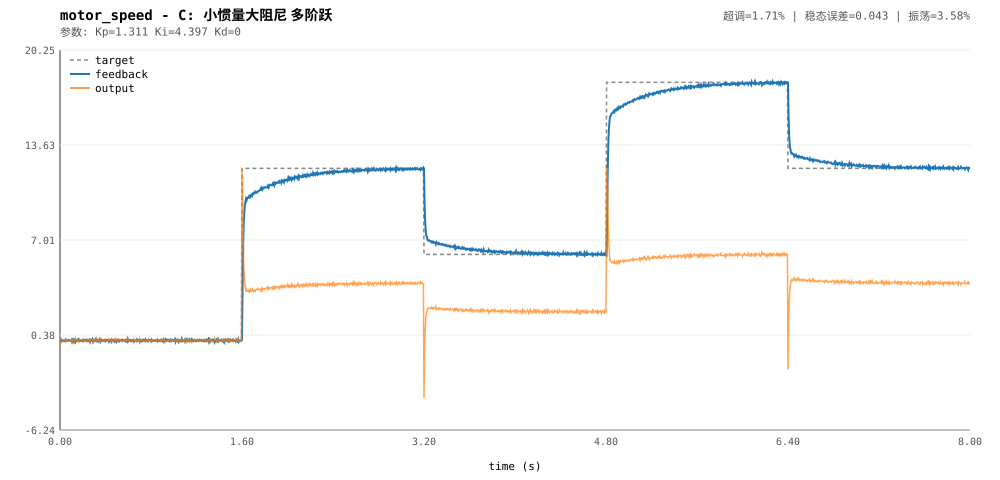

Source data for this figure (header and first rows):
t, target, feedback, output
0, 0, -0.0374, 0.04986
0.005, 0, -0.0399, 0.05401
0.01, 0, 0.119, -0.157
0.015, 0, -0.03863, 0.05057
0.02, 0, 0.02772, -0.03702
0.025, 0, 0.00005912, -0.0007568
0.03, 0, 0.006194, -0.008936
0.035, 0, -0.04388, 0.05767
0.04, 0, -0.04392, 0.05869
0.045, 0, -0.01245, 0.01771
0.05, 0, 0.05857, -0.07668
0.055, 0, -0.02765, 0.03696
0.06, 0, -0.03767, 0.05093
0.065, 0, 0.01001, -0.01181
0.07, 0, 0.00359, -0.003468
0.075, 0, 0.03681, -0.04783
0.08, 0, 0.01851, -0.02424
0.085, 0, 0.006236, -0.00829
0.09, 0, -0.01505, 0.01994
0.095, 0, -0.01343, 0.01811
0.1, 0, 0.03718, -0.04905
0.105, 0, -0.08538, 0.1135
0.11, 0, 0.06159, -0.08053
0.115, 0, 0.0196, -0.02591
0.12, 0, -0.06491, 0.08632
0.125, 0, 0.08263, -0.1089
0.13, 0, 0.06459, -0.0867
0.135, 0, -0.1019, 0.1338
0.14, 0, -0.01957, 0.0263
0.145, 0, 0.009519, -0.01204
0.15, 0, 0.04246, -0.05616
0.155, 0, -0.03235, 0.04262
0.16, 0, -0.01777, 0.0239
0.165, 0, 0.06998, -0.09268
0.17, 0, -0.03653, 0.04776
0.175, 0, -0.03168, 0.0421
0.18, 0, -0.03694, 0.04981
0.185, 0, 0.0161, -0.02009
0.19, 0, -0.001309, 0.00277
0.195, 0, 0.007168, -0.008501
0.2, 0, -0.04687, 0.06337
0.205, 0, 0.0329, -0.04193
0.21, 0, -0.01934, 0.02699
0.215, 0, 0.03413, -0.04386
0.22, 0, 0.01306, -0.01653
0.225, 0, 0.0426, -0.0562
0.23, 0, -0.01472, 0.01927
0.235, 0, -0.04312, 0.05745
0.24, 0, 0.03247, -0.04235
0.245, 0, -0.01124, 0.01519
0.25, 0, -0.03806, 0.0512
0.255, 0, 0.0265, -0.03403
0.26, 0, 0.06206, -0.08201
0.265, 0, -0.1003, 0.133
0.27, 0, 0.001424, -0.0003448
0.275, 0, 0.01538, -0.01898
0.28, 0, 0.01425, -0.01781
0.285, 0, 0.08174, -0.1081
0.29, 0, -0.07595, 0.1003
0.295, 0, 0.02571, -0.03352
... 1,541 more rows
